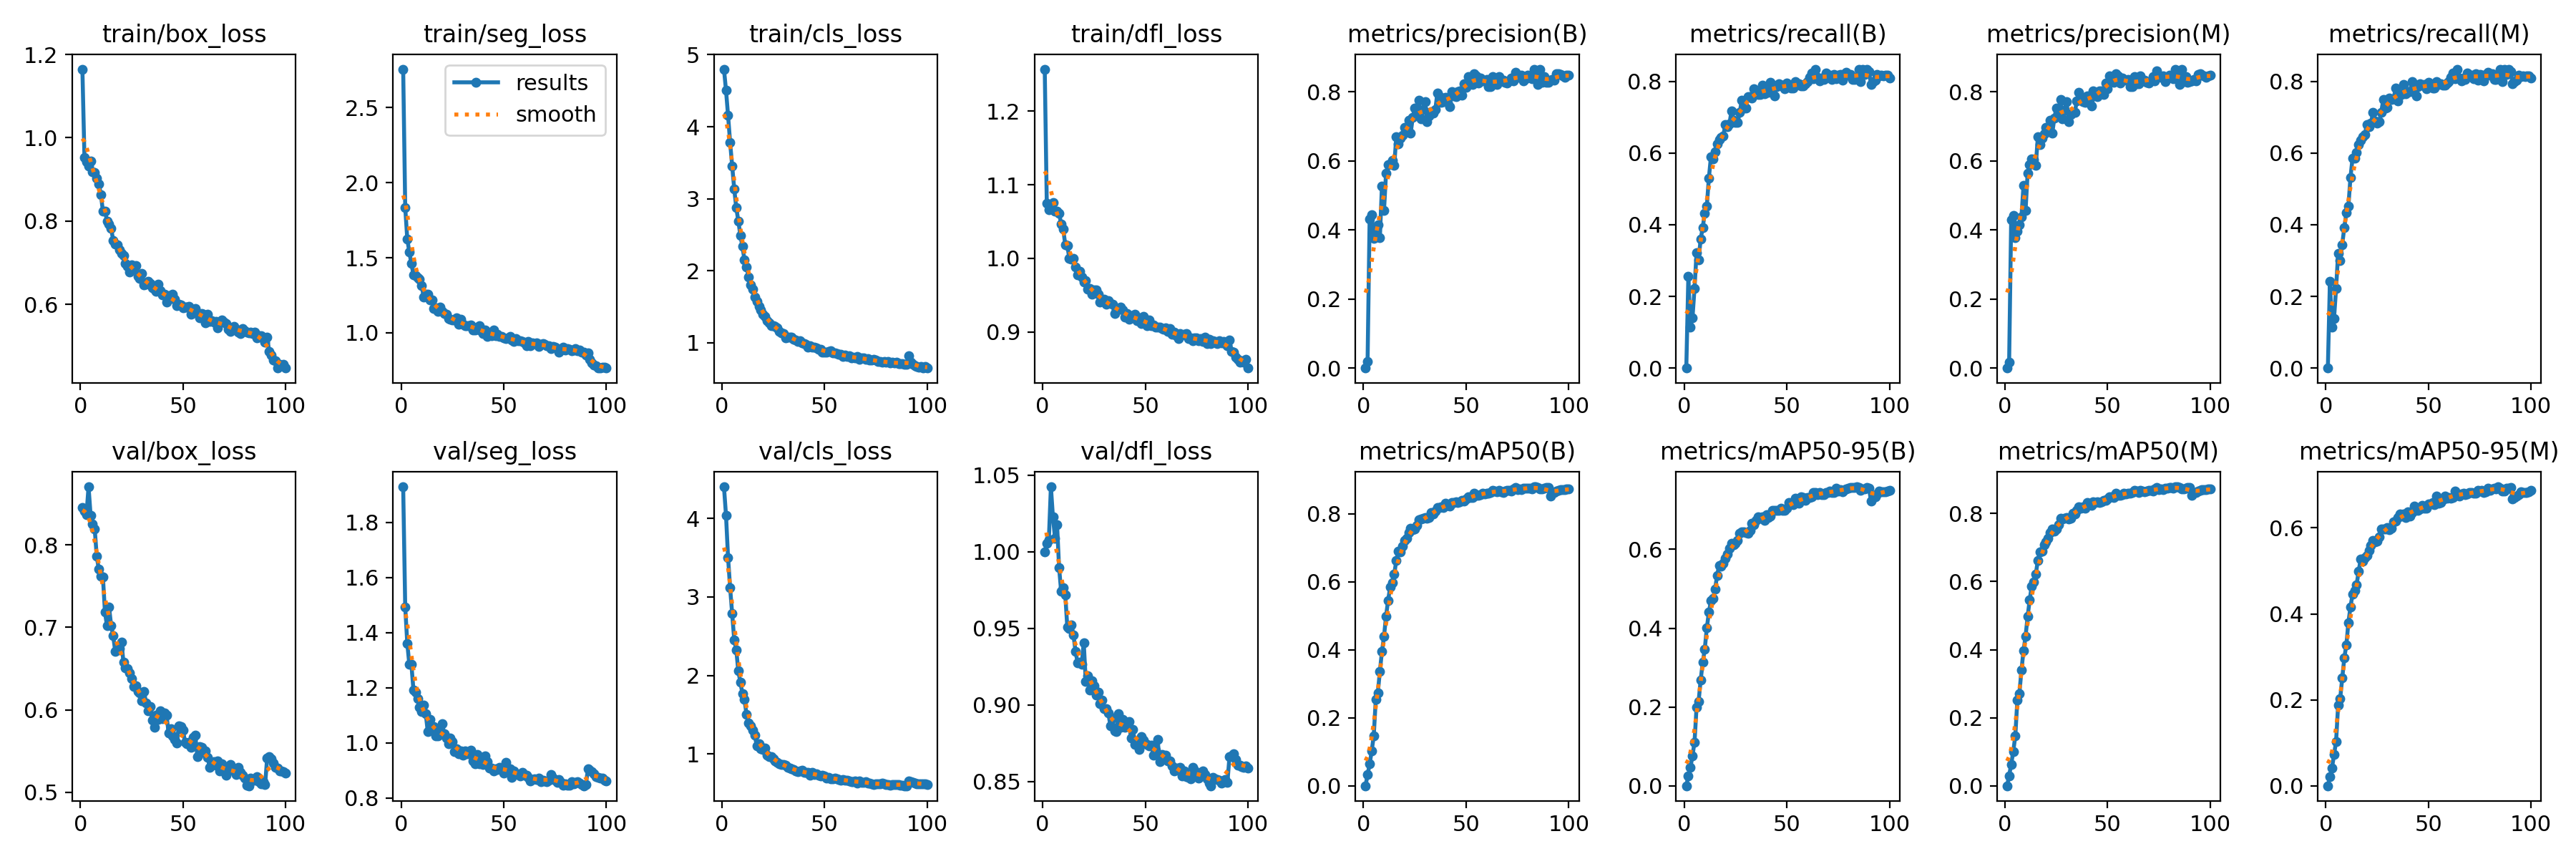

The table this chart was drawn from, first rows:
epoch, time, train/box_loss, train/seg_loss, train/cls_loss, train/dfl_loss, metrics/precision(B), metrics/recall(B), metrics/mAP50(B), metrics/mAP50-95(B), metrics/precision(M), metrics/recall(M), metrics/mAP50(M), metrics/mAP50-95(M), val/box_loss, val/seg_loss, val/cls_loss, val/dfl_loss, lr/pg0, lr/pg1, lr/pg2
1, 18.79, 1.165, 2.756, 4.8, 1.257, 0, 0, 0, 0, 0, 0, 0, 0, 0.8453, 1.929, 4.402, 1, 6.30588e-05, 6.30588e-05, 6.30588e-05
2, 37.37, 0.9529, 1.833, 4.506, 1.075, 0.01812, 0.2561, 0.03223, 0.02466, 0.01751, 0.2412, 0.02966, 0.02102, 0.8406, 1.492, 4.039, 1.005, 0.0001258, 0.0001258, 0.0001258
3, 55.38, 0.9419, 1.624, 4.158, 1.066, 0.4309, 0.1151, 0.06377, 0.04638, 0.4305, 0.1143, 0.06288, 0.04139, 0.8368, 1.361, 3.502, 1.008, 0.0001873, 0.0001873, 0.0001873
4, 73.28, 0.9326, 1.538, 3.784, 1.069, 0.4438, 0.1394, 0.1019, 0.07569, 0.4423, 0.1382, 0.1007, 0.07208, 0.8704, 1.285, 3.117, 1.042, 0.0001863, 0.0001863, 0.0001863
5, 91.68, 0.9433, 1.46, 3.456, 1.076, 0.3762, 0.2218, 0.1463, 0.1107, 0.3787, 0.2214, 0.1461, 0.1032, 0.8358, 1.285, 2.788, 1.023, 0.0001844, 0.0001844, 0.0001844
6, 109.8, 0.9189, 1.388, 3.138, 1.064, 0.3979, 0.3218, 0.2535, 0.1995, 0.3972, 0.3206, 0.2512, 0.187, 0.8255, 1.192, 2.457, 1.009, 0.0001825, 0.0001825, 0.0001825
7, 128.2, 0.9173, 1.38, 2.874, 1.064, 0.4151, 0.302, 0.2731, 0.2143, 0.4153, 0.2999, 0.2717, 0.2027, 0.8193, 1.184, 2.322, 1.018, 0.0001806, 0.0001806, 0.0001806
8, 146.4, 0.902, 1.367, 2.693, 1.061, 0.3777, 0.3602, 0.3371, 0.2684, 0.4386, 0.3448, 0.3395, 0.2503, 0.7859, 1.161, 2.059, 0.9894, 0.0001787, 0.0001787, 0.0001787
9, 164.7, 0.8884, 1.358, 2.492, 1.047, 0.5278, 0.3918, 0.3947, 0.313, 0.5282, 0.3922, 0.397, 0.2969, 0.7703, 1.129, 1.913, 0.9741, 0.0001768, 0.0001768, 0.0001768
10, 183.2, 0.8639, 1.313, 2.337, 1.04, 0.4558, 0.4323, 0.4387, 0.3473, 0.4564, 0.4329, 0.4394, 0.3279, 0.7616, 1.115, 1.769, 0.9766, 0.0001749, 0.0001749, 0.0001749
11, 201.5, 0.8236, 1.24, 2.147, 1.018, 0.5646, 0.4518, 0.4988, 0.4008, 0.5636, 0.4513, 0.4969, 0.3793, 0.761, 1.136, 1.696, 0.9719, 0.000173, 0.000173, 0.000173
12, 219.9, 0.8242, 1.258, 2.053, 1.017, 0.5882, 0.5305, 0.545, 0.4401, 0.589, 0.531, 0.5454, 0.4158, 0.7182, 1.105, 1.502, 0.9506, 0.0001711, 0.0001711, 0.0001711
13, 238.8, 0.8004, 1.256, 1.914, 0.9997, 0.5906, 0.5888, 0.5839, 0.4695, 0.6047, 0.5847, 0.5869, 0.445, 0.7017, 1.04, 1.395, 0.9498, 0.0001692, 0.0001692, 0.0001692
14, 257.5, 0.7922, 1.218, 1.807, 0.9993, 0.6023, 0.5838, 0.5969, 0.4753, 0.6044, 0.5866, 0.5994, 0.4536, 0.7243, 1.086, 1.359, 0.952, 0.0001673, 0.0001673, 0.0001673
15, 275.7, 0.7827, 1.217, 1.748, 1, 0.5877, 0.6028, 0.622, 0.499, 0.5874, 0.6025, 0.6224, 0.4677, 0.7022, 1.052, 1.309, 0.9456, 0.0001654, 0.0001654, 0.0001654
16, 293.9, 0.7538, 1.161, 1.632, 0.988, 0.6701, 0.6244, 0.663, 0.5334, 0.6705, 0.6239, 0.6629, 0.4991, 0.6895, 1.06, 1.237, 0.935, 0.0001635, 0.0001635, 0.0001635
17, 312.5, 0.7447, 1.166, 1.571, 0.9771, 0.6483, 0.6364, 0.6903, 0.5598, 0.6481, 0.6361, 0.688, 0.5272, 0.671, 1.025, 1.108, 0.9276, 0.0001616, 0.0001616, 0.0001616
18, 331.2, 0.7437, 1.144, 1.502, 0.9822, 0.6651, 0.6425, 0.6871, 0.5575, 0.6665, 0.6446, 0.6892, 0.5221, 0.6729, 1.024, 1.132, 0.9281, 0.0001597, 0.0001597, 0.0001597
19, 349.7, 0.7314, 1.173, 1.451, 0.9749, 0.6738, 0.6469, 0.7035, 0.5654, 0.6791, 0.6511, 0.708, 0.5299, 0.6746, 1.043, 1.07, 0.9266, 0.0001578, 0.0001578, 0.0001578
20, 368.2, 0.7224, 1.145, 1.394, 0.9673, 0.6972, 0.6799, 0.7203, 0.5766, 0.6964, 0.6802, 0.7176, 0.5357, 0.6823, 1.07, 1.059, 0.9407, 0.0001559, 0.0001559, 0.0001559
21, 386.7, 0.7173, 1.13, 1.368, 0.9694, 0.6874, 0.6727, 0.7278, 0.5879, 0.6874, 0.6727, 0.7272, 0.548, 0.6578, 1.033, 1.076, 0.9151, 0.000154, 0.000154, 0.000154
22, 405.6, 0.698, 1.125, 1.306, 0.9575, 0.717, 0.6807, 0.7441, 0.6035, 0.718, 0.6832, 0.7447, 0.559, 0.6512, 1.018, 0.9898, 0.9193, 0.0001521, 0.0001521, 0.0001521
23, 424.5, 0.6911, 1.096, 1.274, 0.9592, 0.6804, 0.7169, 0.7573, 0.6154, 0.6794, 0.7131, 0.7546, 0.5714, 0.65, 0.9967, 0.9719, 0.9095, 0.0001502, 0.0001502, 0.0001502
24, 443.2, 0.678, 1.092, 1.232, 0.9513, 0.7256, 0.6912, 0.7525, 0.6114, 0.7231, 0.6887, 0.7488, 0.5681, 0.6445, 1.019, 0.964, 0.9156, 0.0001483, 0.0001483, 0.0001483
25, 461.9, 0.6954, 1.086, 1.235, 0.9566, 0.7538, 0.6854, 0.756, 0.6162, 0.7537, 0.6844, 0.7552, 0.5698, 0.6374, 1.005, 0.942, 0.9125, 0.0001464, 0.0001464, 0.0001464
26, 480.5, 0.6836, 1.085, 1.23, 0.957, 0.7385, 0.6856, 0.7658, 0.6235, 0.7418, 0.6876, 0.7675, 0.5784, 0.628, 0.9689, 0.9131, 0.9066, 0.0001445, 0.0001445, 0.0001445
27, 499.1, 0.693, 1.098, 1.209, 0.9514, 0.7749, 0.7125, 0.7832, 0.6408, 0.7778, 0.7141, 0.7861, 0.5979, 0.6288, 0.9786, 0.8982, 0.9084, 0.0001426, 0.0001426, 0.0001426
28, 517.9, 0.6678, 1.055, 1.162, 0.9402, 0.7221, 0.7463, 0.7851, 0.6452, 0.7216, 0.7488, 0.784, 0.5972, 0.6221, 0.9614, 0.8794, 0.9009, 0.0001407, 0.0001407, 0.0001407
29, 536.5, 0.662, 1.088, 1.141, 0.9433, 0.7487, 0.7258, 0.7857, 0.6453, 0.7472, 0.7249, 0.7858, 0.5968, 0.6208, 0.9696, 0.8652, 0.9033, 0.0001388, 0.0001388, 0.0001388
30, 555.1, 0.6748, 1.056, 1.132, 0.9445, 0.7721, 0.7251, 0.7885, 0.6427, 0.7722, 0.7265, 0.7887, 0.601, 0.6107, 0.9563, 0.871, 0.8976, 0.0001369, 0.0001369, 0.0001369
31, 573.6, 0.6472, 1.049, 1.071, 0.9372, 0.7143, 0.7581, 0.7875, 0.6412, 0.7136, 0.7542, 0.7839, 0.5953, 0.6226, 0.9697, 0.8547, 0.8976, 0.000135, 0.000135, 0.000135
32, 592, 0.6482, 1.048, 1.076, 0.9422, 0.7307, 0.7573, 0.7893, 0.6475, 0.7339, 0.7499, 0.7866, 0.5986, 0.6086, 0.9613, 0.8307, 0.8947, 0.0001331, 0.0001331, 0.0001331
33, 610.4, 0.6553, 1.048, 1.076, 0.9381, 0.7435, 0.7529, 0.8024, 0.6664, 0.7411, 0.7514, 0.8007, 0.6138, 0.5988, 0.96, 0.8249, 0.8863, 0.0001312, 0.0001312, 0.0001312
34, 629, 0.6501, 1.05, 1.08, 0.9376, 0.7391, 0.7785, 0.7993, 0.6621, 0.7411, 0.7804, 0.7997, 0.615, 0.6037, 0.9743, 0.8137, 0.8913, 0.0001293, 0.0001293, 0.0001293
35, 647.8, 0.6389, 1.017, 1.051, 0.925, 0.7491, 0.7685, 0.8079, 0.673, 0.7738, 0.746, 0.8089, 0.6247, 0.5875, 0.9349, 0.8078, 0.883, 0.0001274, 0.0001274, 0.0001274
36, 666.8, 0.6365, 1.019, 1.036, 0.9308, 0.7961, 0.7636, 0.8186, 0.6821, 0.7986, 0.7642, 0.8201, 0.632, 0.579, 0.9247, 0.7815, 0.8824, 0.0001255, 0.0001255, 0.0001255
37, 685.3, 0.6306, 1.036, 1.022, 0.9305, 0.7864, 0.764, 0.8173, 0.6782, 0.786, 0.7636, 0.8162, 0.6279, 0.5937, 0.9591, 0.7781, 0.8943, 0.0001236, 0.0001236, 0.0001236
38, 704, 0.6477, 1.05, 1.028, 0.9332, 0.7705, 0.7894, 0.8195, 0.6822, 0.7721, 0.7911, 0.8207, 0.6327, 0.588, 0.9235, 0.7823, 0.8853, 0.0001217, 0.0001217, 0.0001217
39, 722.6, 0.6335, 1.016, 1.003, 0.9294, 0.771, 0.7653, 0.8173, 0.6737, 0.7702, 0.7658, 0.8156, 0.6239, 0.599, 0.9464, 0.7907, 0.8905, 0.0001198, 0.0001198, 0.0001198
40, 741.3, 0.6225, 0.9963, 0.9879, 0.92, 0.7833, 0.7713, 0.8302, 0.6886, 0.7875, 0.7714, 0.8314, 0.6368, 0.5889, 0.9209, 0.7683, 0.8853, 0.0001179, 0.0001179, 0.0001179
41, 760, 0.6243, 1.017, 0.9793, 0.9246, 0.7704, 0.7689, 0.8246, 0.6801, 0.7763, 0.7705, 0.8262, 0.6274, 0.5965, 0.9538, 0.7678, 0.8887, 0.000116, 0.000116, 0.000116
42, 778.2, 0.6057, 0.975, 0.9407, 0.9168, 0.7571, 0.7977, 0.8218, 0.6837, 0.7595, 0.8, 0.823, 0.6362, 0.5936, 0.9331, 0.7674, 0.8892, 0.0001141, 0.0001141, 0.0001141
43, 796.5, 0.6213, 0.9978, 0.961, 0.9216, 0.8016, 0.7764, 0.8325, 0.6996, 0.803, 0.7777, 0.8337, 0.6499, 0.5717, 0.9081, 0.7327, 0.8784, 0.0001122, 0.0001122, 0.0001122
44, 815.1, 0.6146, 0.9814, 0.9373, 0.9193, 0.7883, 0.7597, 0.833, 0.6986, 0.7907, 0.7589, 0.8333, 0.6427, 0.5773, 0.9075, 0.7641, 0.8839, 0.0001103, 0.0001103, 0.0001103
45, 833.5, 0.6239, 1.017, 0.9398, 0.924, 0.787, 0.7857, 0.8348, 0.6993, 0.787, 0.7857, 0.8337, 0.6414, 0.5687, 0.8988, 0.7442, 0.874, 0.0001084, 0.0001084, 0.0001084
46, 852, 0.6126, 0.9821, 0.9241, 0.9155, 0.8009, 0.7924, 0.8338, 0.6992, 0.8018, 0.7925, 0.8332, 0.6437, 0.5641, 0.9048, 0.7456, 0.8745, 0.0001065, 0.0001065, 0.0001065
47, 870.2, 0.5969, 0.9902, 0.9088, 0.9188, 0.8031, 0.7888, 0.8356, 0.7044, 0.8031, 0.7888, 0.8351, 0.6516, 0.5595, 0.903, 0.7333, 0.8711, 0.0001046, 0.0001046, 0.0001046
48, 888.8, 0.601, 0.9742, 0.9135, 0.9116, 0.791, 0.7893, 0.8393, 0.6989, 0.7924, 0.7906, 0.8389, 0.6449, 0.5809, 0.9121, 0.7201, 0.8794, 0.0001027, 0.0001027, 0.0001027
49, 907.5, 0.599, 0.9749, 0.8732, 0.9214, 0.8244, 0.7787, 0.8381, 0.6998, 0.8261, 0.78, 0.8385, 0.6464, 0.5796, 0.9055, 0.7268, 0.877, 0.0001008, 0.0001008, 0.0001008
50, 926.4, 0.5921, 0.9654, 0.8686, 0.9112, 0.8122, 0.7961, 0.8424, 0.7041, 0.8099, 0.7968, 0.8426, 0.6563, 0.5755, 0.8906, 0.724, 0.8747, 9.88608e-05, 9.88608e-05, 9.88608e-05
51, 945.3, 0.593, 0.9608, 0.8718, 0.9086, 0.8442, 0.7875, 0.8498, 0.7181, 0.846, 0.7886, 0.8498, 0.6561, 0.5608, 0.9302, 0.6987, 0.8741, 9.696e-05, 9.696e-05, 9.696e-05
52, 963.9, 0.5941, 0.9643, 0.8814, 0.9161, 0.8277, 0.7802, 0.8481, 0.7181, 0.8291, 0.7815, 0.8487, 0.6586, 0.5584, 0.8992, 0.6996, 0.8734, 9.50592e-05, 9.50592e-05, 9.50592e-05
53, 982.6, 0.5945, 0.978, 0.8853, 0.9087, 0.821, 0.7821, 0.8467, 0.713, 0.8277, 0.7812, 0.8474, 0.6544, 0.5608, 0.9057, 0.6899, 0.8736, 9.31584e-05, 9.31584e-05, 9.31584e-05
54, 1001, 0.5769, 0.9499, 0.8566, 0.909, 0.8532, 0.7992, 0.8607, 0.7306, 0.8532, 0.7992, 0.8598, 0.6747, 0.5541, 0.8756, 0.6835, 0.867, 9.12576e-05, 9.12576e-05, 9.12576e-05
55, 1020, 0.5801, 0.9422, 0.8618, 0.9067, 0.8472, 0.7907, 0.8538, 0.7198, 0.8472, 0.7907, 0.8531, 0.6581, 0.5669, 0.8994, 0.693, 0.8707, 8.93568e-05, 8.93568e-05, 8.93568e-05
56, 1038, 0.5898, 0.9611, 0.8496, 0.9068, 0.8245, 0.7932, 0.8544, 0.718, 0.8245, 0.7932, 0.8536, 0.6593, 0.5689, 0.8889, 0.684, 0.8773, 8.7456e-05, 8.7456e-05, 8.7456e-05
57, 1057, 0.5802, 0.9488, 0.8426, 0.9064, 0.8393, 0.7865, 0.8567, 0.7329, 0.8396, 0.7888, 0.855, 0.6654, 0.5435, 0.8841, 0.6795, 0.8628, 8.55552e-05, 8.55552e-05, 8.55552e-05
58, 1075, 0.5682, 0.9467, 0.8387, 0.9042, 0.8325, 0.788, 0.8594, 0.7324, 0.8364, 0.7884, 0.8592, 0.6736, 0.5551, 0.8795, 0.6717, 0.8675, 8.36544e-05, 8.36544e-05, 8.36544e-05
59, 1093, 0.5773, 0.9415, 0.8128, 0.9037, 0.8326, 0.7937, 0.8586, 0.7248, 0.833, 0.7948, 0.8583, 0.6683, 0.5548, 0.8932, 0.6741, 0.8666, 8.17536e-05, 8.17536e-05, 8.17536e-05
60, 1111, 0.5767, 0.932, 0.8284, 0.9056, 0.8359, 0.7986, 0.8597, 0.732, 0.8359, 0.7986, 0.8591, 0.6703, 0.5485, 0.8833, 0.6637, 0.8672, 7.98528e-05, 7.98528e-05, 7.98528e-05
... 40 more rows
